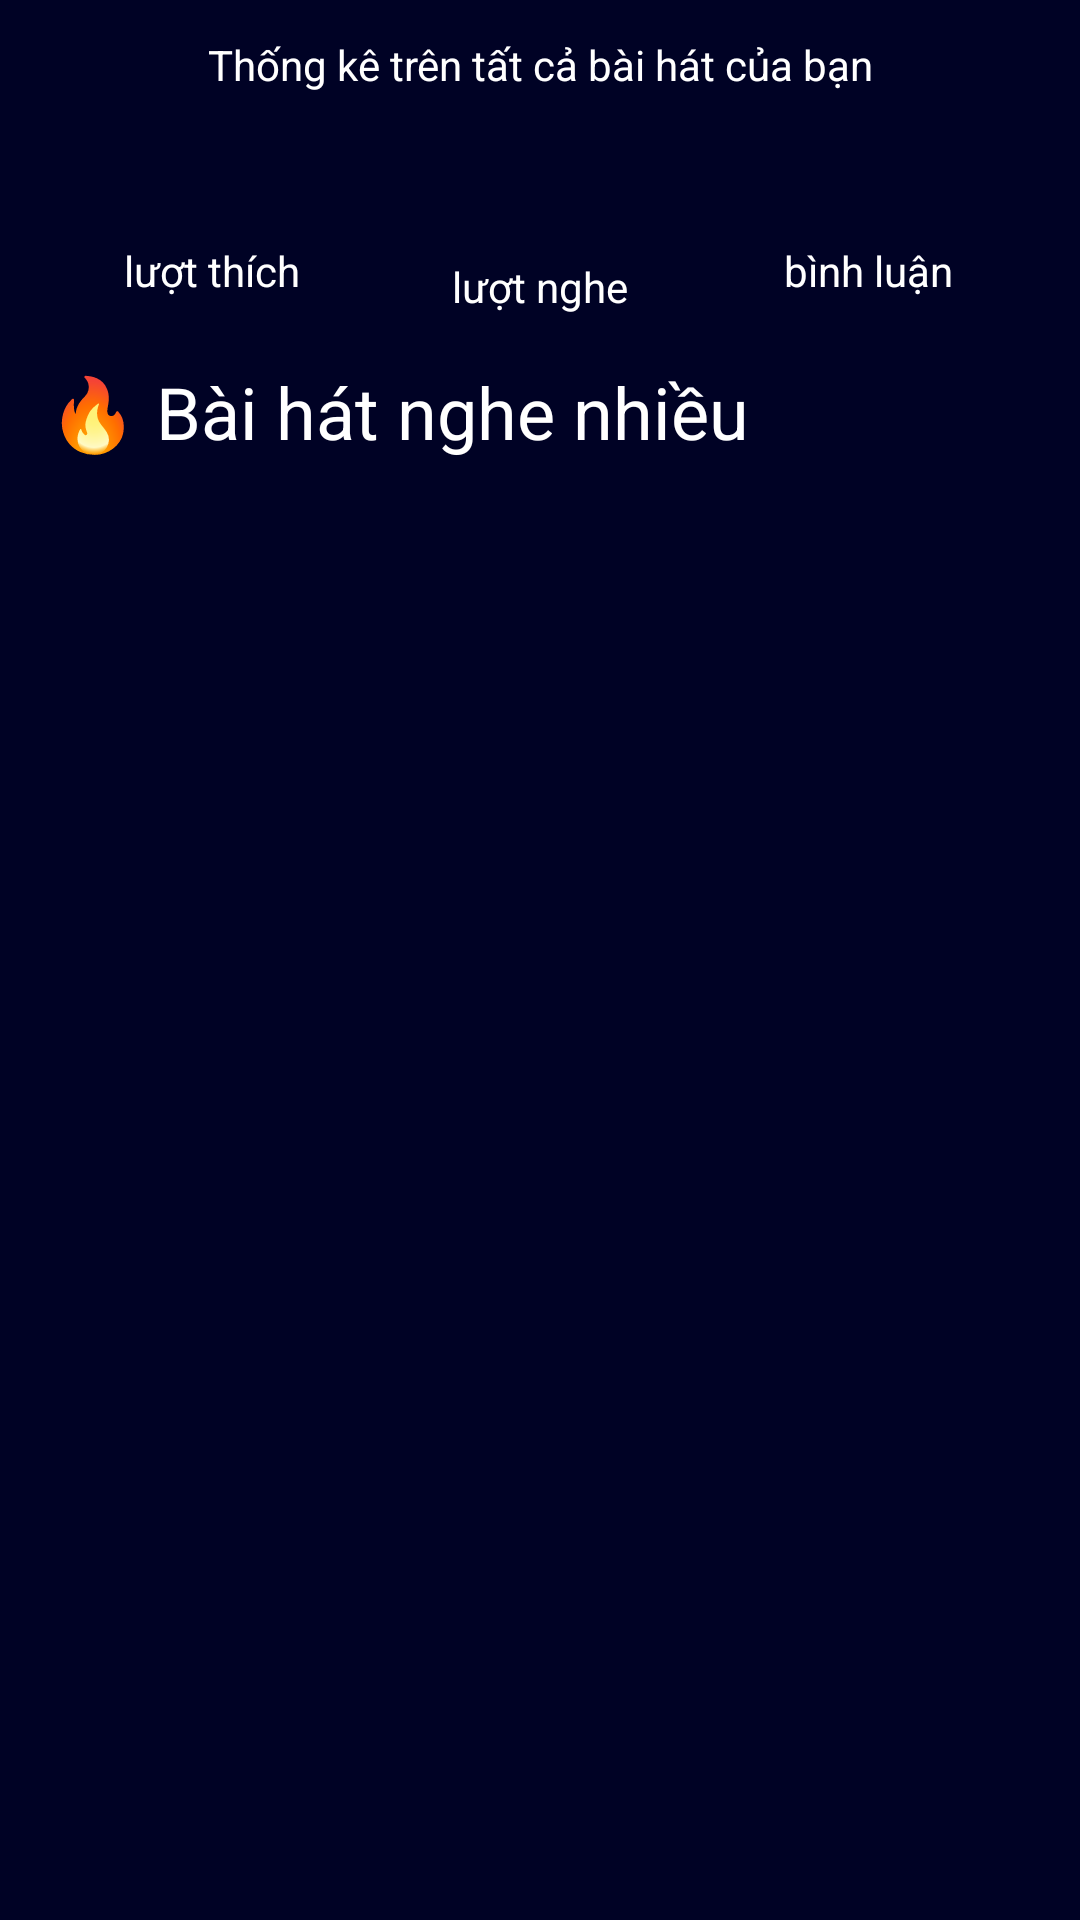

The Android layout XML behind this screen, and the referenced resources:
<!-- AndroidManifest.xml: application theme Theme.Music_app_artist -->
<!-- res/layout/fragment_home.xml -->
<?xml version="1.0" encoding="utf-8"?>
<androidx.constraintlayout.widget.ConstraintLayout xmlns:android="http://schemas.android.com/apk/res/android"
    xmlns:app="http://schemas.android.com/apk/res-auto"
    xmlns:tools="http://schemas.android.com/tools"
    android:layout_width="match_parent"
    android:layout_height="match_parent"
    tools:context=".activities.HomeActivity"
    android:paddingLeft="@dimen/spacing_16dp"
    android:paddingRight="@dimen/spacing_16dp"
    >

    <LinearLayout
        android:layout_width="match_parent"
        android:layout_height="wrap_content"
        android:layout_marginTop="@dimen/spacing_12dp"
        android:orientation="vertical"
        android:gravity="center"
        app:layout_constraintStart_toStartOf="parent"
        app:layout_constraintEnd_toEndOf="parent"
        app:layout_constraintTop_toTopOf="parent"
        >
        <TextView
            android:layout_width="match_parent"
            android:layout_height="wrap_content"
            android:gravity="center"
            android:layout_marginBottom="@dimen/spacing_12dp"
            android:text="Thống kê trên tất cả bài hát của bạn"
            android:textColor="@color/neutral5"
            />
        <LinearLayout
            android:layout_width="match_parent"
            android:layout_height="wrap_content"
            android:orientation="horizontal"
            android:weightSum="3"
            android:gravity="center"
            >
            <LinearLayout
                android:layout_width="0dp"
                android:layout_height="wrap_content"
                android:layout_weight="1"
                android:orientation="vertical"
                >
                <TextView
                    android:id="@+id/cntLikeTxt"
                    android:layout_width="match_parent"
                    android:layout_height="wrap_content"
                    android:gravity="center"
                    android:textSize="@dimen/font_heading1"
                    android:textColor="@color/primary"
                    />
                <TextView
                    android:layout_width="match_parent"
                    android:layout_height="wrap_content"
                    android:gravity="center"
                    android:text="lượt thích"
                    android:textColor="@color/neutral5"
                    />
            </LinearLayout>
            <LinearLayout
                android:layout_width="0dp"
                android:layout_height="wrap_content"
                android:layout_weight="1"
                android:orientation="vertical"
                >
                <TextView
                    android:id="@+id/cntViewTxt"
                    android:layout_width="match_parent"
                    android:layout_height="wrap_content"
                    android:gravity="center"
                    android:textSize="@dimen/font_display"
                    android:textColor="#ffff0000"
                    />
                <TextView
                    android:layout_width="match_parent"
                    android:layout_height="wrap_content"
                    android:gravity="center"
                    android:text="lượt nghe"
                    android:textColor="@color/neutral5"
                    />
            </LinearLayout>
            <LinearLayout
                android:layout_width="0dp"
                android:layout_height="wrap_content"
                android:layout_weight="1"
                android:orientation="vertical"
                >
                <TextView
                    android:id="@+id/cntCommentTxt"
                    android:layout_width="match_parent"
                    android:layout_height="wrap_content"
                    android:gravity="center"
                    android:textColor="@color/primary"
                    android:textSize="@dimen/font_heading1"
                    />
                <TextView
                    android:layout_width="match_parent"
                    android:layout_height="wrap_content"
                    android:gravity="center"
                    android:text="bình luận"
                    android:textColor="@color/neutral5"
                    />
            </LinearLayout>
        </LinearLayout>
        <TextView
            android:layout_width="match_parent"
            android:layout_height="wrap_content"
            android:text="🔥 Bài hát nghe nhiều"
            android:textSize="@dimen/font_heading1"
            android:textColor="@color/neutral5"
            android:layout_marginTop="@dimen/spacing_16dp"
            />
        <androidx.recyclerview.widget.RecyclerView
            android:id="@+id/listSong"
            android:layout_width="match_parent"
            android:layout_height="wrap_content"
            android:layout_marginTop="@dimen/spacing_8dp"
            />
    </LinearLayout>

</androidx.constraintlayout.widget.ConstraintLayout>
<!-- resources referenced by this layout -->
<resources>
  <color name="neutral5">#FFFFFF</color>
  <color name="primary">#0052F9</color>
  <dimen name="font_display">32sp</dimen>
  <dimen name="font_heading1">24sp</dimen>
  <dimen name="spacing_12dp">12dp</dimen>
  <dimen name="spacing_16dp">16dp</dimen>
  <dimen name="spacing_8dp">8dp</dimen>
  <style name="Theme.Music_app_artist" parent="Base.Theme.Music_app_artist" />
  <style name="Base.Theme.Music_app_artist" parent="Theme.Material3.DayNight.NoActionBar">
          <item name="colorPrimary">@color/primary</item>
          <item name="colorPrimaryContainer">@color/primary</item>
          <item name="colorOnPrimaryContainer">@color/neutral5</item>
          <item name="colorOnSurfaceVariant">@color/neutral4</item>
          <item name="colorOnSurface">@color/primary</item>
          <item name="colorOnSecondaryContainer">@color/primary</item>
          <item name="colorSurfaceContainerHighest">@color/neutral2</item>
          <item name="colorError">@color/accent_error</item>
          <item name="android:colorBackground">@color/neutral0</item>
          <item name="android:statusBarColor">@color/neutral0</item>
  
          <item name="fontFamily">@font/lexend_semibold</item>
      </style>
  <color name="neutral4">#D9D9D9</color>
  <color name="neutral2">#191A4F</color>
  <color name="accent_error">#FFA7A9</color>
  <color name="neutral0">#000225</color>
</resources>
